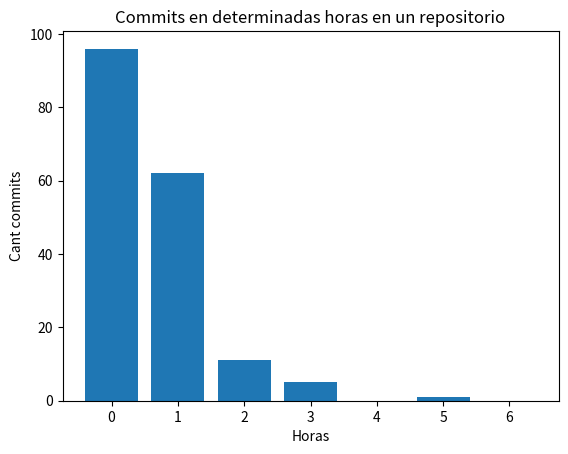

Reproduce this figure in Python.
import matplotlib.pyplot as plt
dict_ejm = {0: 96, 1: 62, 2: 11, 3: 5, 5: 1,6:0}
valores_x = list(dict_ejm)
valores_y = list(dict_ejm.values())
print(valores_x)
print(valores_y)
plt.bar(valores_x, valores_y)
plt.ylabel('Cant commits')
plt.xlabel('Horas')
plt.title('Commits en determinadas horas en un repositorio')
plt.show()
